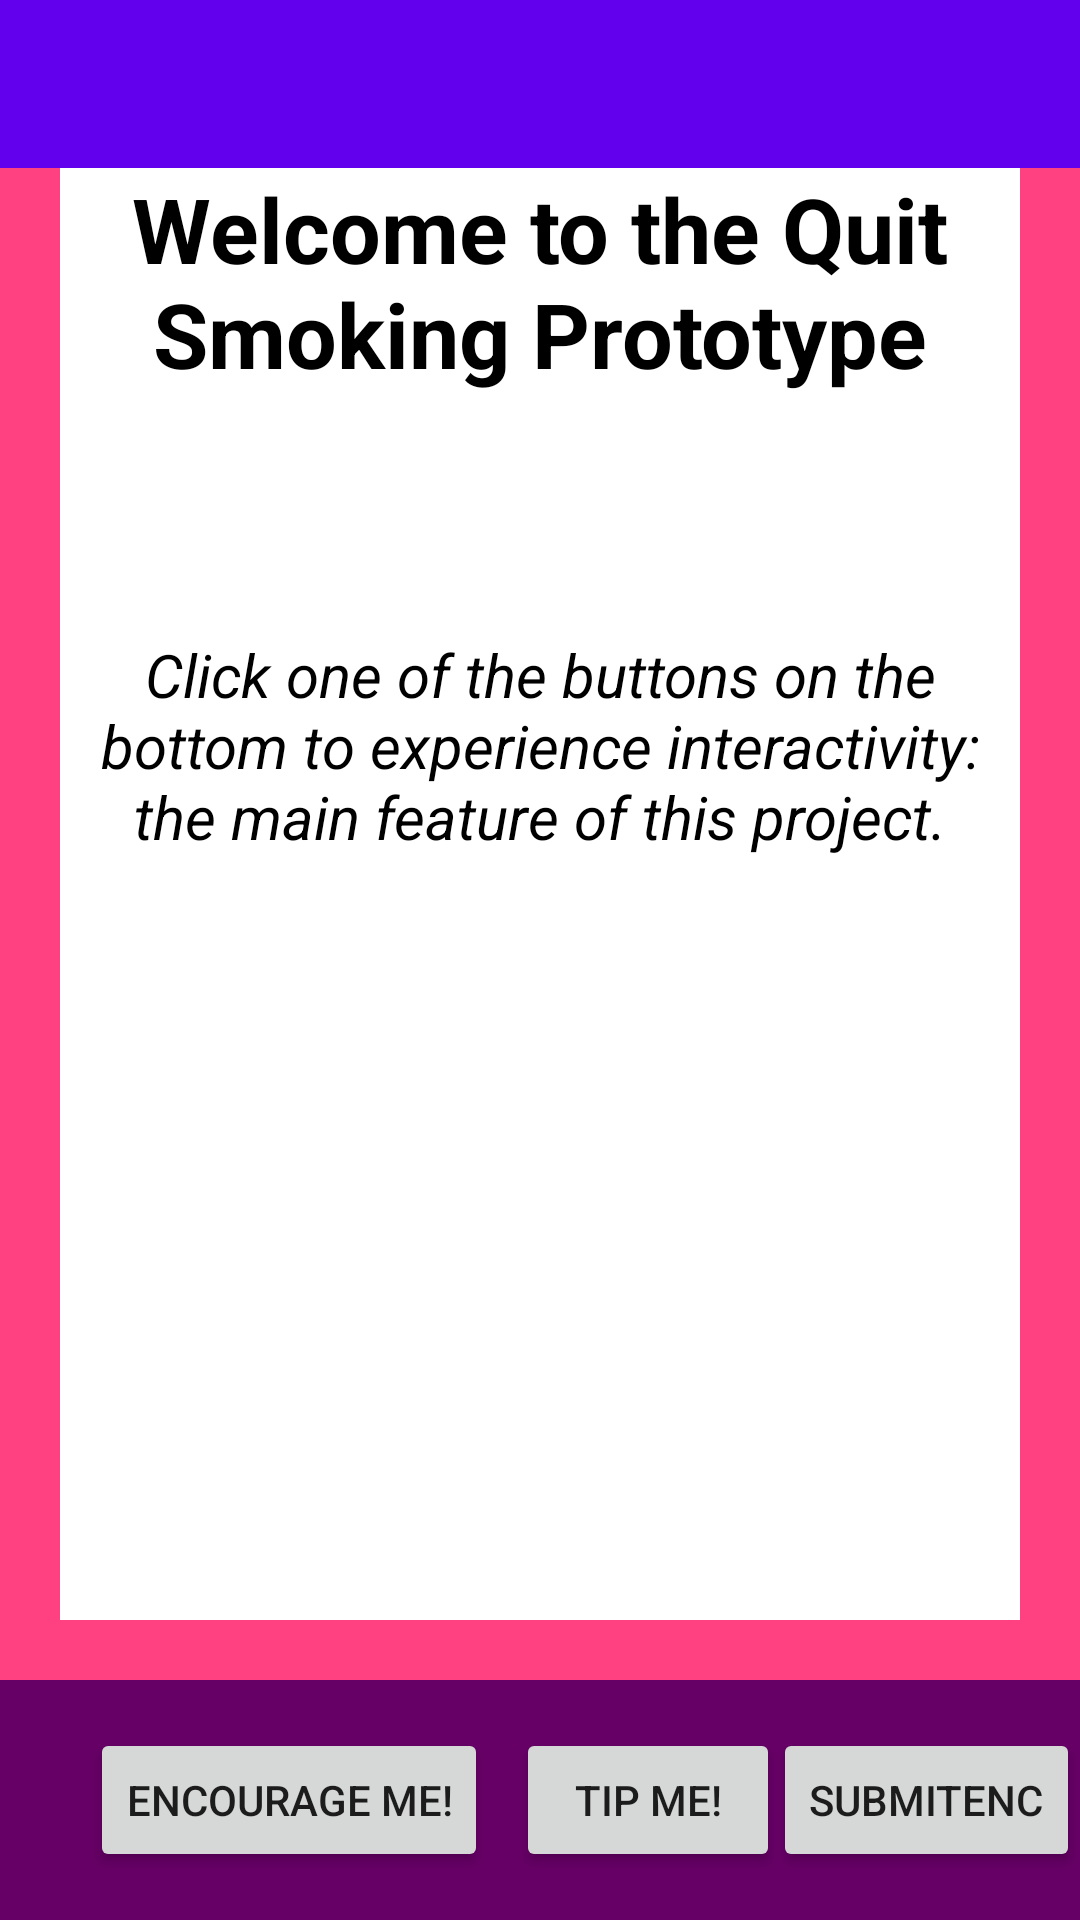

Produce the Android XML layout that renders to this screen, including the resource entries it uses.
<!-- AndroidManifest.xml: application theme Theme.AppCompat.Light.NoActionBar -->
<!-- res/layout/activity_main.xml -->
<?xml version="1.0" encoding="utf-8"?>

<RelativeLayout xmlns:android="http://schemas.android.com/apk/res/android"
    android:orientation="vertical" android:layout_width="match_parent"
    android:layout_height="match_parent"
    android:background="#FF4081">
    <include
        layout="@layout/app_bar"
        android:id="@+id/app_toolbar"/>

    <RelativeLayout
        android:id="@+id/MiddleRelativeLayout"
        android:layout_width="match_parent"
        android:layout_height="match_parent"
        android:layout_marginLeft="20dp"
        android:layout_marginRight="20dp"
        android:layout_marginBottom="100dp"
        android:background="#fff"
        android:layout_below="@id/app_toolbar"
        >
        <TextView
            android:id="@+id/MainMenuUpperTxt"
            android:layout_height="wrap_content"
            android:layout_width="match_parent"
            android:text="Welcome to the Quit Smoking Prototype"
            android:textSize="30sp"
            android:textColor="#000"
            android:textStyle="bold"
            android:gravity="center_horizontal"
            />
        <TextView
            android:id="@+id/MainMenuMiddleTxt"
            android:layout_height="wrap_content"
            android:layout_width="match_parent"
            android:text="Click one of the buttons on the bottom to experience interactivity: the main feature of this project."
            android:textSize="20sp"
            android:textColor="#000"
            android:textStyle="italic"
            android:gravity="center_horizontal"
            android:layout_below="@id/MainMenuUpperTxt"
            android:layout_marginTop="80dp"
            />

    </RelativeLayout>
    <RelativeLayout
        android:id="@+id/BottomRelativeLayout"
        android:layout_width="match_parent"
        android:layout_height="80dp"
        android:layout_alignParentBottom="true"
        android:background="#660066">
        <Button
            android:id="@+id/EncouragementButton"
            android:layout_width="wrap_content"
            android:layout_height="wrap_content"
            android:text="Encourage me!"
            android:layout_centerVertical="true"
            android:gravity="center"
            android:layout_marginLeft="30dp"/>
        <Button
            android:id="@+id/DailyTipButton"
            android:layout_width="wrap_content"
            android:layout_height="wrap_content"
            android:text="Tip me!"
            android:layout_centerVertical="true"
            android:gravity="center"
            android:layout_alignParentRight="true"
            android:layout_marginRight="100dp"/>
        <Button
            android:id="@+id/gotosubmit"
            android:layout_width="wrap_content"
            android:layout_height="wrap_content"
            android:layout_alignParentRight="true"
            android:layout_centerVertical="true"
            android:text="submitenc"/>
    </RelativeLayout>

</RelativeLayout>
<!-- res/layout/app_bar.xml (included above) -->
<?xml version="1.0" encoding="utf-8"?>

<android.support.v7.widget.Toolbar xmlns:android="http://schemas.android.com/apk/res/android"
    android:layout_width="match_parent"
    android:layout_height="wrap_content"
    xmlns:app="http://schemas.android.com/apk/res-auto"
    android:id="@+id/app_toolbar"
    app:theme="@style/CustomToolbarStyle"
    app:popupTheme="@style/CustomPopupStyle">

</android.support.v7.widget.Toolbar>
<!-- resources referenced by this layout -->
<resources>
  <style name="CustomPopupStyle" parent="Theme.AppCompat.Light.NoActionBar">
          <item name="android:background">@color/colorAccent</item>
          <item name="android:overlapAnchor">false</item>
          <item name="android:dropDownVerticalOffset">-4dp</item>
  
      </style>
  <style name="CustomToolbarStyle" parent="Theme.AppCompat.Light.NoActionBar">
          
          <item name="android:background">@color/colorPrimary</item>
      </style>
  <!-- not gathered from this repository: default colours our renderer supplied (Android Studio template values) -->
  <color name="colorPrimary">#FF6200EE</color>
  <color name="colorAccent">#FF03DAC5</color>
</resources>
